pico-8 play session: no input (idle)

[t = 4 s] idle ~4s (no d-pad/buttons)
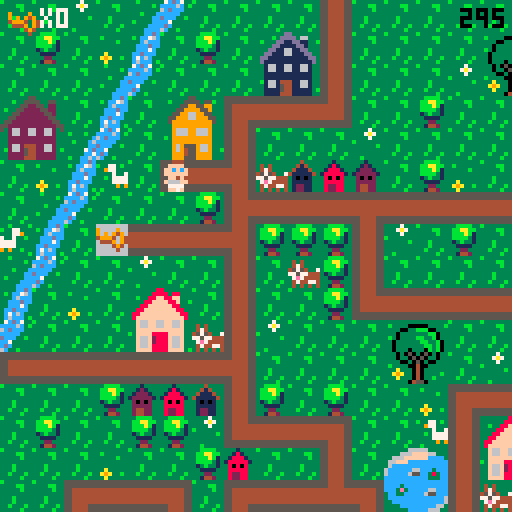
[t = 6 s] idle ~6s (no d-pad/buttons)
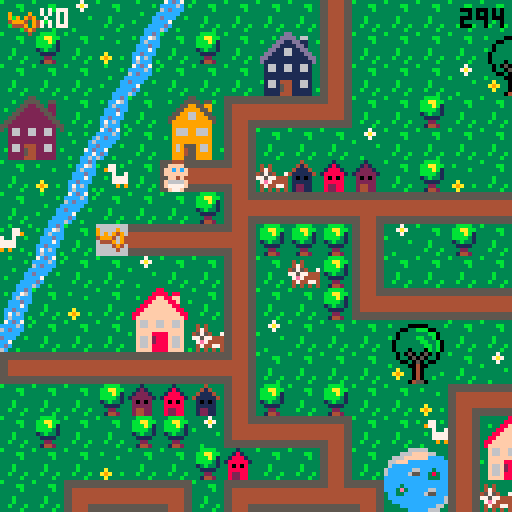

pico-8 cartridge
version 29
__lua__
-- baby search

--menu qui gere les niveaux

function _init()
	create_player()
	scene="intro"
	anim_time=0
	anim_wait=.3
	last=flr(time())
	music(0)
end

function _update()
	if scene=="intro" then
		update_intro()
	elseif scene=="lvl1" then
		update_lvl1()
	elseif scene=="intro2" then
		update_intro2()
	elseif scene=="lvl2" then
	 update_lvl2()
 elseif scene=="intro3" then
		update_intro3()
	elseif scene=="lvl3" then
	 update_lvl3()
	elseif scene=="win" then
		update_win()
 end
end
 
function _draw()
	if scene=="intro" then
		draw_intro()
	elseif scene=="lvl1" then
		draw_lvl1()
	elseif scene=="intro2" then
		draw_intro2()
	elseif scene=="lvl2" then
	 draw_lvl2()
	elseif scene=="intro3" then
		draw_intro3()
	elseif scene=="lvl3" then
	 draw_lvl3()
	elseif scene=="win" then
	 draw_win()
 end
end
-->8
-- intro

function draw_intro()
	cls()
	map(96,0,0,0)
	print("ouiiiin ! \n j'ai perdu \n mon doudou...",60,20,0)
	print("aide-moi a le retrouver !",20,53,0)
	print("tu as 5 minutes \n pour finir le jeu",10,73,2)
	print("press ❎ to start",10,100,1)
end

function update_intro()
	if btnp(❎) then
	scene="lvl1"
	test=flr(time())
	end
end

-- intro2 va du lvl 1 au lvl2

function draw_intro2()
	cls()
	map(96,16,0,0)
	print("ha ha ha ! \n c'est moi qui ai \n ton doudou !",50,20,0)
	print("je te le rendrai en echange \n de 12 biberons !",10,53,0)
	print("n'oublie pas ta poussette !",10,73,2)
	print("press ❎ to start",10,100,1)
end

function update_intro2()
	if btnp(❎) then
	scene="lvl2"
	up_player2()
	end
end

-- intro3 va du lvl2 au lvl3

function draw_intro3()
	cls()
	map(96,16,0,0)
	print("merci pour les \n biberons !",60,20,0)
	print("mais ce n'est \n pas fini !!",50,40,0)
	print("ton doudou est cache \n dans un coffre...",20,53,0)
	print("a toi de le trouver !",10,73,2)
	print("press ❎ to continue",10,100,1)
end

function update_intro3()
	if btnp(❎) then
		scene="lvl3"
		up_player3()
	end
end
-->8
-- lvl1

-- fonctions principales
function draw_lvl1()
	map_lvl1()
	draw_player()
	draw_ui()
	draw_time()
	stage_clear_lvl1()
	lose()
end

function update_lvl1()
	player_movement()
	update_camera()
end


--fonction qui cree la map
function map_lvl1()
 cls()
 map(0,0,0,0)
 timer()
end

--fonctions qui creent et
--affichent le joueur
function create_player()
	p={
		x=5,
		y=5,
		ox=0,
		oy=0,
		start_ox=0,
		start_oy=0,
		anim_t=0,
		sprite=192,
		keys=0,
		speed=1,
		anim_time=0
		}
end

function draw_player()
	spr(p.sprite, p.x*8+p.ox, p.y*8+p.oy,1,1,p.flip)
end

function animation()
 if time() - anim_time > anim_wait then
  if p.sprite!=0 then 
   p.sprite+=1
   anim_time=time()
    if p.sprite > 195 then
    p.sprite=192
    end
  end
 end
end


-- gestion de la camera
function update_camera()
	local camx=flr(p.x/16)*16
	local camy=flr(p.y/16)*16
	camera(camx*8,camy*8)
end

-- gestion des deplacements
function player_movement()
 animation()
	newx=p.x
	newy=p.y
	
 --if (btnp(⬅️)) newx-=p.speed p.flip=true 
 --if (btnp(➡️)) newx+=p.speed p.flip=false
	--if (btnp(⬆️)) newy-=p.speed
	--if (btnp(⬇️)) newy+=p.speed
	
	if p.anim_t==0 then
	 if (btn(⬅️)) then
   newx-=p.speed 
   p.flip=true
   p.sprite = 192
   newox=8
   newoy=0
  end
  if (btn(➡️)) then
   newx+=p.speed 
   p.flip=false
   p.sprite = 192
   newox=-8
   newoy=0
  end
	 if (btn(⬆️)) then 
	  newy-=p.speed 
	  p.sprite=0
	  newox=0
	  newoy=8
	 end
	 if (btn(⬇️)) then 
	  newy+=p.speed
	  p.sprite = 192
	  newox=0
	  newoy=-8
	 end
	end


	
	--gestion des collisions
 if not check_flag(0,newx,newy) and
 (p.x!=newx or p.y!=newy) then
	p.x=newx
	p.y=newy
	p.start_ox=newox
	p.start_oy=newoy
	p.anim_t=1
	end
	
		--animation
	p.anim_t=max(p.anim_t-0.125,0)
	p.ox=p.start_ox*p.anim_t
	p.oy=p.start_oy*p.anim_t
	
	

	--interdiction sortie de la map
	if not check_flag(0,newx, newy) then
		p.x=mid(0,newx,127)
		p.y=mid(0,newy,63)
		--p.start_ox=newox
	 --p.start_oy=newox
	 --p.anim_t=1
	else
		sfx(0)
	end

	--player mvt appelle la 
	--fonction interact pour
	--recupere la cle
	interact(p.x, p.y)

	
end

--recuperation des objets

	--verifie un flag
function check_flag(flag,x,y)
	local sprite=mget(x,y)
	return fget(sprite,flag)
end

 --verifie si la tile a 
 --le flag 1
function interact(x,y)
	if check_flag(1,x,y) then
		pick_up_key(x,y)
	end 
	if check_flag(2,x,y) then
		pick_up_stroller(x,y)
	end
	if check_flag(3,x,y) and
 	p.stroller == 1 then
		pick_up_bottle(x,y)
 end
 if check_flag(4,x,y) and
 	p.bottle >= 10 then
 	lvl3 = true
  end
 if check_flag(5,x,y) then
 	pick_up_bridge(x,y)
 	final = true
 end
 if check_flag(6,x,y) then
  pick_up_key3(x,y)
 end
 if check_flag(7,x,y) then
 	pick_up_bear(x,y)
 end 	
end

	--recupere la cle et keys +1
function pick_up_key(x,y)
	next_tile(x,y)
	p.keys+=1
	sfx(1)
end

function pick_up_key3(x,y)
	mset(65,2,86)
	p.keys+=1
	sfx(1)
end

	--remplace la tuile objet
	--par une tuile vide
function next_tile(x,y)
	local sprite=mget(x,y)
	mset(x,y,sprite+1)
end

-- remplace la tuile objet
-- par un sprite donne
function next_tile2(x,y)
	mset(66,4,15)
	mset(67,4,15)
end

function next_tile3(x,y)
	mset(65,1,120)
	mset(66,1,122)
end

-->8
-- fins de niveau

-- niveaux
--page game over

function draw_gameover()
	cls()
	map(112,0,0,0)
	print("ho non le temps est\nfini! \nmon doudou...",50,20,0)
	print("tu peux recommencer si tu veux!",3,53,0)
	print("press ❎ si tu veux\nretenter ta chance",3,60,1)
end

--fin de niveau
--game over par fin du chrono
function lose()
 if(time() - test) > 300  then
 draw_gameover()
 sfx(8)
 	if (btn(❎)) then
		run()
		end	 
 end
end

--niveau gagne
function stage_clear_lvl1()
 if (p.keys == 1) then
 cls()
 print("niveau 1 complete !", 5, 50, 7)
 print("appuyez sur ❎", 5, 60, 7)
 print("pour continuer", 5, 70, 7)
 	if (btn(❎)) then
 	 scene="intro2"
 	 up_player2()
 	end 
 end
end

function stage_clear_lvl2()
 cls()
 print("niveau 2 complete !", 5, 50, 7)
 print("appuyez sur ❎", 5, 60, 7)
 print("pour continuer", 5, 70, 7)
 	if (btn(❎)) then
 	 scene="intro3"
 	 up_player3()
 	end
end

function win()
	if p.bear == 1 then
		scene="win"
	end
end



-->8
-- user interface
function draw_ui()
 camera()
	spr(70,2,2)
	print("x"..p.keys,10,2,7)
end

function draw_ui_lvl2()
 camera()
	spr(70,2,2)
	print("x"..p.keys,10,2,7)
	spr(85,2,7)
	print("x"..p.bottle,10,9,7)
end

function draw_ui_lvl3()
 camera()
	spr(70,2,2)
	print("x"..p.keys,10,2,7)
	spr(15,50,1)
	print("x"..p.bridge.." sur 2",60,2,7)
end

function timer()
 check = flr(time()) - test
end

function draw_time()
 camera()
 print(abs(flr(check - 300)), 115, 2, 0)
end
-->8
--lvl2

function update_lvl2()
 update_camera()
 player_movement()
 update_stroller()
end

function draw_lvl2()
 map_lvl2()
 draw_player()
 draw_ui_lvl2()
 draw_time()
	lose()
	if lvl3 == true then
		stage_clear_lvl2()
	end
end

function map_lvl2()
 cls(0)
 map(0,0,0,0)
 timer()
end

function up_player2()
	p={
		x=37,
		y=8,
		ox=0,
		oy=0,
		start_ox=0,
		start_oy=0,
		anim_t=0,
		anim_time=0,
		sprite=192,
		keys=1,
		speed=1,
		stroller=0,
		bottle=0
		}
end

 --verifie si la tile a
 --le flag 1
--recupere stroller et pumpkin
function pick_up_stroller(x,y)
	next_tile(x,y)
	p.stroller+=1
	sfx(1)
end

function update_stroller()
 if p.stroller == 1 then
 p.sprite=185
 player_movement2()
 anim_stroller()
 end
end

function pick_up_bottle(x,y)
	next_tile(x,y)
	p.bottle+=1
	sfx(1)
end

function anim_stroller()
 if time() - anim_time > anim_wait then
  if p.sprite!=0 then 
   p.sprite+=1
   anim_time=time()
    if p.sprite > 186 then
    p.sprite=185
    end
  end
 end
end

function player_movement2()
	newx=p.x
	newy=p.y
	
	
	if p.anim_t==0 then
	 if (btn(⬅️)) then
   newx-=p.speed 
   p.flip=true
   newox=8
   newoy=0
  end
  if (btn(➡️)) then
   newx+=p.speed 
   p.flip=false
   newox=-8
   newoy=0
  end
	 if (btn(⬆️)) then 
	  newy-=p.speed 
	  newox=0
	  newoy=8
	 end
	 if (btn(⬇️)) then 
	  newy+=p.speed
	  newox=0
	  newoy=-8
	 end
	end


	
	--gestion des collisions
 if not check_flag(0,newx,newy) and
 (p.x!=newx or p.y!=newy) then
	p.x=newx
	p.y=newy
	p.start_ox=newox
	p.start_oy=newoy
	p.anim_t=1
	end
	
		--animation
	p.anim_t=max(p.anim_t-0.125,0)
	p.ox=p.start_ox*p.anim_t
	p.oy=p.start_oy*p.anim_t
	
	

	--interdiction sortie de la map
	if not check_flag(0,newx, newy) then
		p.x=mid(0,newx,127)
		p.y=mid(0,newy,63)
		--p.start_ox=newox
	 --p.start_oy=newox
	 --p.anim_t=1
	else
		sfx(0)
	end

	--player mvt appelle la 
	--fonction interact pour
	--recupere la cle
	interact(p.x, p.y)

end
-->8
--lvl3

function update_lvl3()
 update_camera()
 player_movement()
 update_stroller()
end

function draw_lvl3()
 map_lvl3()
 draw_player()
 draw_ui_lvl3()
 draw_time()
	lose()
	draw_bear()
	if final == true then
	draw_bridge()
	win()
	end
end

function map_lvl3()
 cls(0)
 map(0,0,0,0)
 timer()
end

function up_player3()
	p={
		x=67,
		y=5,
		ox=0,
		oy=0,
		start_ox=0,
		start_oy=0,
		anim_t=0,
		anim_time=0,
		sprite=192,
		speed=1,
		stroller=0,
		keys=2,
		bottle=10,
		bridge=0,
		bear=0
		}
end


 --recupere le pont
function pick_up_bridge(x,y)
	next_tile(x,y)
	p.bridge+=1
	sfx(1)
end

function draw_bridge()
	if p.bridge ==2 then
	next_tile2()
	end
end

function draw_bear()
	if p.keys == 3 then
	next_tile3()
	sfx(1)
	end
end

function pick_up_bear(x,y)
	next_tile(x,y)
	p.bear+=1
	sfx(1)
end

-->8
-- win


function draw_win()
	cls()
	map(112,16,0,0)
	print("bravo !",50,40,0)
end

function update_win()

end
__gfx__
00044400000444003331333333313333333433333333b33333333333b333333333bbbb3333337333333333333333ccdc37cdc7333333333333b3333355555555
0044440000ffff00331213333318133333414333333b4b33343433333333bb333bbaabb33337a7333b3333333b3cc76ccccc6c3b3b333b33333333b344444444
0ffffff00ffcfcf031222133318881333411143333bb44333474333333333b333bbbab133333733333333b33333c6ccc6cdccc333333333c3333333366666666
0ffffff00ffffff01222221318888813411111433b444bb345754337333333333bbbb313b33333333333333333cccdccccccc33333b333c6333b333c66666666
00ffff0000ff4f0032020233380808333101013333bb4bb377577444333b3333313b3313333333b33333333333ccc7c3dccc33b3333333cc333333cc66666666
0f6666f00f6666f0322222333888883331111133333b444b37e74444333b3333331111333333333333a333333ccdccc3cc733333333337cd3b3333cc66666666
0f7777f00f7777f0324422333822883331221133333b4b333474477433b333b333322333333333333a9a33b33c7c6c33cdc3333333333cc733333ccc44444444
00f77f0000f77f00324422333822883331221133333343333434343433333b333314423333b3333333a333333c6ccc3b6c33b3333b33cc6c3333cccc55555555
555555555544445555555555555555555544445555444455554444555555555555444455554444555555555555555555555555555544445555555555b3333333
5555555555444455555555555555555555444455554444555544445555555555554444555544445555555555555555555555555555444455444444443333bb33
44444444554444555544444444444455554444444444445544444444444444444444445555444444554444444444445555444455554444556666666633333b33
44444444554444555544444444444455554444444444445544444444444444444444445555444444554444444444445555444455554444556666666633333333
444444445544445555444444444444555544444444444455444444444444444444444455554444445544444444444455554444555544445566666666333b3333
444444445544445555444444444444555544444444444455444444444444444444444455554444445544444444444455554444555544445566666666333b3333
55555555554444555544445555444455555555555555555555555555554444555544445555444455555555555555555555444455555555554444444433b333b3
55555555554444555544445555444455555555555555555555555555554444555544445555444455555555555555555555444455555555555555555533333b33
33333333333333333333333883333333333333355333333333333335533333333333333dd333333333333366666333333333330b0333333333333330b0333333
3b3333000003333b3333338888388333333b33555533553333b3335555355b333333b3dddd3663333333666ffff663333b3330bbb033b3333b33330bb033b333
33330033bbb0033333b3388ff88ff333333335522553223333333559955993333b333dd11dd1133b33666ffffffcccc333330bb3bb03333b333330bbbb03333b
33303333333bb033333388ffff88f33b3b3355222255223333335599995593333333dd1111dd1333366fffcccccccccc3b303b33b33003333333303bbb033333
3b303333bb33b03333388ffffff8833333355222222552333335599669955333333dd116611dd33336cccccccccccccc330333333b3303333b330b33b3303333
330333333bb33b033388ffffffff88333355222222225533335599966999553333dd11166111dd336cccccc66ccc3ccc3330bbbbbbb033333330bbb333303333
3303333333bb3b03388ffffffffff883355222222222255333599999999995333dd1111111111dd36ccccc655cc383cc330bb33bb3bb03333330bbbbbb303333
33033303330b3b0338ffffffffffff83552222222222225533399999999993333d111111111111d3ccccccccccc333cc30bbb333333b30333330bbb3bbb03333
333030503050303333f66ff66ff66f33532662266226623533396669966693333316611661166133cccccccccccccccc0333333bbbb33303330bbbbb3bbb0333
333033050503303333f66ff66ff66f33332662266226623333396669966693333316611661166133cccc3ccccccccccc0333b3bb33330033330bbbbbb3333033
333300305030033333ffffffffffff3333222222222222333b399999999993333311111111111133ccc3e3ccccc66ccc30bbbbbbbb3b033b330bbbbbbb333033
3b33330040033333b3ffff8888ffff333322222222222233333999999999933333111111111111333cc33ccccc655ccc0bbb3bb3bbbbb0333b0bbbbb3bb33033
333a33304033333333f66f2888f66f33332662444226623333396955596693333b166144411661333cccccccccccccc6bbbbbb3333bbbb033330bbbbbb33033b
33a9a330403333b333f66f2888f66f333b2662544226623b333969455966933b331661544116613333ccccccccccccc63b3333344333b33038330b3333303333
333a33304033b33333f66f8888f66f3333222254422222333339994559999333331111544111113b3333ccccccccc66333300044540333338e83300450033b33
333333045503333333ffff8888ffff3b332222444222223333399955599993333311114441111133333333ccccc6663300000444455000003833304455003333
33344443330044033333333333b3333b66666666666666660000000000000000056666666666665000000000666666660566666666666650000000000000c000
3444773330044003b33773b3b33773339666696666666666900009000555555505666666666666505555555066666666056666666666665055555555000ccc00
404433330999999033977333333779339696949666666666909094900566666605666666666666506666665066666666056666666666665066666666001ccc10
444444439909909933337337733733b3499946946666666649994094056666660566666666666650666666506666666605666666666666506666666600611160
344444449999999933b3777777773333644496946666666604449094056666660566666666666650666666506666666605666666666666506666666600677760
33347444909999093333777777773333666649466666666600004940056666660566666666666650666666506666666605666666666666506666666600677760
33443344990000993333393993933b33666664666666666600000400056666660555555555555550666666505555555505666666666666506666666600677760
34434443099999903b3333333333333b666666666666666600000000056666660000000000000000666666500000000005666666666666506666666600066600
00888800003cccc3b3333333000444005ffff5553b30c033b3333333221dd2222222222222222222222222222222222222222222222222220000000000000000
088888802003dddc3333bb3350ffffdcff5f5f55b30ccc033333bb3311cccccccccccccccccccccccccccccc2222222222222222222222220000000000000000
8888888832033ddc33333b335ffcfcfcfffff644301ccc1033333b3311c0000000000000000000000000000c2222222220022222222222220000000000000000
88777788320000dc333333335ffffffc46666614306111603333333311c0700777700000007777700777000c2222222207702222222222220000000000000000
887777883cccccc0333b33330cff4fc64666611f30677760333b333311c0000000000000000000000000000c2202220207702222222222220000000000000000
8888888832cccc23333b333302cccc26f111111f30677760333b333311c0000000000000000000000000000c2220220207702222222222220000000000000000
08888880252cc25233b333b3252cc252ff11115f3067776033b333b311c0777770777770000777770777770c2222022207702222222222220000000000000000
008888003230032333333b330266002655dd5dd53306660333333b3311c0700070700070000700070700070c2222222207702222222222220000000000000000
3300000330000033cdcdddeeddddcdcdddd22dd222dd22dd2222222211c0700070700070070700070700070d200022220770002222222222dddddaaaaadddddd
300bbb0330b3bb00dddcdfffffdcdddddd2442244422442d2222222211c0700070700070000700070700070d222222220770770002222222ddddaaaaaaaddddd
00bb3bb00bbb3330ddcdf87878fdcddddd2442444442442d2222222211d0700070700070070700070700070d222222220770770770002222dddfffffffffdddd
0bbb3bb003bbbbbbdcdf8888888fddcdddd22444444422dd2222222211d0700070700070000700070700070d220022220770770770770222ddeff33f33ffeddd
0b3bbb330333b330ddef8228228feddddddd245745742ddd2222222211d0777770777770000777770777770d207700220777777777770222ddeff37f37ffeddd
00333b3000033300def822222228fedddddd245545542ddd2222222211d0000000000000000000000000000d207777007777777777770222dd9fffffffffdddd
3003333033045003def882222288fedddddd244444442ddd2222222211d0000000000000000000000000000d220777777777777777770222ddd9ffe7effddddd
3000040033045033dddf822f228fddddddddd2445442dddd2222222211dddddddddddddddddddddddddddddd222077777777777777770222dddd6fffff6ffddd
00b0044030450033ddddf8fff8fdddddddddd2244422dddd330aaa0333333333555554030333303302244422222207777777777777770222ddff6666666ffddd
0bbb00400450bb00dffddfffffdddffddddd224222422ddd30ffff0333000033054445409303090302444442222220777777777777770222ddff5666665ddddd
00bbb004450bbb33dffdeeeeeeeedffdddd24444444442dd0ff3f3f0309449033052225090909490304d4d40222222077777777777770222dddd5555555ddddd
003340044533bb30ddeeeeeeeeeeeedddd2442444442442d0ffffff004944940052225404999409430444440222222207777777777702222dddf5555555fdddd
3000040444453303ddffeeeeeeeeffdddd2422244422242d30ffef0304999940055554400444909404245424222222220777777777022222dddff55555ffdddd
3333304445000033ddff77777777ffdddd2224424244222d0f6666f030499403044454033000494030022200222222222000000000222222dddffdddddffdddd
3b33330445033333dffff777777ffffdddd24442224442dd0f5555f030444403044450333333040304422244222222222222222222222222dddefdddddfedddd
33333044455033b3dffff777777ffffdddd24442d24442dd30f55f0330000003300003333333303304400044222222222222222222222222dddddddddddddddd
05050505050505050505050505050505050505050505050505050505050505058005050505050505050505050505050505050505050505050505050505050505
05058500000000000000000000000000000000000000000000000000000000000000000000000000000000000000000000000000000000000000000000000000
00000000000000000000000000000000000000000000000000000000000000000000000000000000000000000000000000000000000000000000000000000000
00000000000000000000000000000000000000000000000000000000000000000000000000000000000000000000000000000000000000000000000000000000
00000000000000000000000000000000000000000000000000000000000000000000000000000000000000000000000000000000000000000000000000000000
00000000000000000000000000000000000000000000000000000000000000000000000000000000000000000000000000000000000000000000000000000000
00000000000000000000000000000000000000000000000000000000000000000000000000000000000000000000000000000000000000000000000000000000
00000000000000000000000000000000000000000000000000000000000000000000000000000000000000000000000000000000000000000000000000000000
dddddddaddddddddddddddd7dddddddddddddddd7dddddd700000000000000000000000000000000000000000000000000000000000000000000000000000000
dddddddddddddddddddddddddddddddddaddddadd7dddd7d00000000000000000000000000000000000000000000000000000000000000000000000000000000
dddddddaddddddddddddddd7dddddddddddaadddddd77ddd00000000000000000000000000000000000000000000000000000000000000000000000000000000
dddddddaddddddddddddddd7ddddddddddaddadddd7dd7dd00000000000000000000000000000000000000000000000000000000000000000000000000000000
ddddddaaaddddddddddddd777dddddddddaddadddd7dd7dd00000000000000000000000000000000000000000000000000000000000000000000000000000000
dddddaaaaaddddddddddd77777dddddddddaadddddd77ddd00000000000000000000000000000000000000000000000000000000000000000000000000000000
ddddaaaaaaaddddddddd7777777ddddddaddddadd7dddd7d00000000000000000000000000000000000000000000000000000000000000000000000000000000
adaaaaaaaaaaadad7d77777777777d7ddddddddd7dddddd700000000000000000000000000000000000000000000000000000000000000000000000000000000
ddddaaaaaaaddddddddd7777777dddddadddd7dddadddd7d00000000000000000000000000000000000000000000000000000000000000000000000000000000
dddddaaaaaddddddddddd77777dddddddddd777daaaddddd00000000000000000000000000000000000000000000000000000000000000000000000000000000
ddddddaaaddddddddddddd777dddddddddddd7dddadddddd00000000000000000000000000000000000000000000000000000000000000000000000000000000
dddddddaddddddddddddddd7dddddddddddddddddddddddd00000000000000000000000000000000000000000000000000000000000000000000000000000000
dddddddaddddddddddddddd7dddddddddddddddddddddddd00000000000000000000000000000000000000000000000000000000000000000000000000000000
dddddddddddddddddddddddddddddddddddddddddd7ddddd00000000000000000000000000000000000000000000000000000000000000000000000000000000
dddddddaddddddddddddddd7dddddddddadddddadddddd7d00000000000000000000000000000000000000000000000000000000000000000000000000000000
dddddddddddddddddddddddddddddddddddddddddddddddd00000000000000000000000000000000000000000000000000000000000000000000000000000000
0000000005cccccccccccc5000000000cccccccc05cccccccccccc5000000000dddddddd00044400000444000000000000000000000000000000000000000000
0555555505cccccccccccc5055555550cccccccc05cccccccccccc5055555555dddddddd50ffffdc50ffffdc0000000000000000000000000000000000000000
05cccccc05cccccccccccc50cccccc50cccccccc05cccccccccccc50ccccccccdddddddd5ffcfcfc5ffcfcfc0000000000000000000000000000000000000000
05cccccc05cccccccccccc50cccccc50cccccccc05cccccccccccc50ccccccccdddddddd5ffffffc5ffffffc0000000000000000000000000000000000000000
05cccccc05cccccccccccc50cccccc50cccccccc05cccccccccccc50ccccccccdddddddd0cff4fc60cff4fc60000000000000000000000000000000000000000
05cccccc05cccccccccccc50cccccc50cccccccc05cccccccccccc50ccccccccdddddddd02cccc262c2cc2c20000000000000000000000000000000000000000
05cccccc0555555555555550cccccc505555555505cccccccccccc50ccccccccdddddddd252cc252c5cccc5c0000000000000000000000000000000000000000
05cccccc0000000000000000cccccc500000000005cccccccccccc50ccccccccdddddddd02660026202602020000000000000000000000000000000000000000
00044400000444000004440000044400000444000004440000000000000000000000000000000000000000000000000000000000000000000000000000000000
00ffff0000ffff0000ffff0000ffff00004444000044440000000000000000000000000000000000000000000000000000000000000000000000000000000000
0ffcfcf00ffcfcf00ffcfcf00ffcfcf00ffffff00ffffff000000000000000000000000000000000000000000000000000000000000000000000000000000000
0ffffff00ffffff00ffffff00ffffff00ffffff00ffffff000000000000000000000000000000000000000000000000000000000000000000000000000000000
00ff4f0000ff4f0000ff4f0000ff4f0000ffff0000ffff0000000000000000000000000000000000000000000000000000000000000000000000000000000000
0f666ff00f6666f00ff666f00f6666f00f6666f00f6666f000000000000000000000000000000000000000000000000000000000000000000000000000000000
007777000f7777f0007777000f7777f00f7777f00f7777f000000000000000000000000000000000000000000000000000000000000000000000000000000000
00ff7f0000f77f0000f7ff0000f77f0000f77f0000f77f0000000000000000000000000000000000000000000000000000000000000000000000000000000000
__gff__
0000010101010101010101010101010000000000000000000000000000002000010101010101010101010101010101010101010101010101010101010101010101000101020000010100000001000000010400001008000000000000000002000101000000000000000000000000000001010000000010000040800000000000
0000000000000000000000000000000000000000000008080000000000000000000000000000080800000000000000000000000000000000000000000000000000000000000000000000000000000000000000000000000000000000000000000000000000000000000000000000000000000000000000000000000000000000
__map__
070709070e0c070707071107070707070707070704020307432a2b4207072021082c2d2c2d565656565656565656565656606156565656565656565656565656085656560b606152525252085252525252525252525252525252525252525656474e4e4e4e4e4e4e4e4e4e4e4e4e4e4a66666666666666666666666666666666
0708070a0b07080728291107070707202107070707110707073a3b4207073031083c3d3c3d5656565656565656565656567071565656565656555656565656560877560d0c7071525252522e2f202160612c2d2c2d2c2d52525208082c2d51524cb8b8b8b8b8b8b8b8b8b8b8b8b8b84d66666666666666666666666666666666
0707070e0c0707073839110707070930310707080714101013074222232021070820212c2d5656202160612e2f2c2d56562e2f565620212e2f606160612c2d560879560b2e2f521e1e52523e3f303170713c3d3c3d3c3d52522021523c3d52524cb8b8b8b8b8b8b8b8b8b8b8b8b8b84d665758595a6666666666666666666666
2425070b072627121010150707080707070707070707070811070732330431070830313c3d5656303170713e3f3c3d56563e3f565630313e3f707170713c3d5608560e0c3e3f52525252525252525252525252525252525252303152085252524cb86263b8b8b8b8b8b8b8b8b8b8b84d666768696a6666666666666666666666
34350d0c07363711070707090707070707070712101010101508070711070707085656565656562c2d5656565656565656565656562e2f5656565656562c2d5608560b07565652522e2f60610808082021525252606160615252525208522c2d4cb87273b8b8b8b8b8b8b8b8b8b8b84d66666666666666666666666666666666
070a0b42071a10180604030207080a0703070711080807070707070811070707085156565556563c3d5556565656565656565656563e3f5656565656563c3d56080e0c56565656523e3f70715252523031522e2f707170710808525208523c3d4cb8b8b8b8b8b8b8b8b8b8b8b8b8b84d66666666666666666666666666666666
070e0c0707070819101010171010101010171018070707121010101015070808082e2f60612021606120212e2f606156562c2d5656606156562e2f56562c2d56080b2e2f1f565652525252525252525208523e3f5252525252080852085252524cb8b8b8b8b8b8b8b8b8b8b8b8b8b84d66666666666666666666666666666666
430b074410101018080808110907080707110711400707110407070707070708083e3f70713031707130313e3f707156563c3d5656707156563e3f55563c3d56080c3e3f1f2c2d52525252525252525208522e2f5208082021525252085252524cb8b8b8b8b8b8b8b8b8b8b8b8b8b84d66666666666666666666666666666666
0e0c070709070711070608110707070704110711030808110708202107121017082e2f56765656555555555556202156562c2d56562e2f56562e2f20212c2d56086061561f3c3d0808202160612e2f5208523e3f525252303152522e2f2e2f524cb8b8b8b8b8b8b8b8b8b8b8b8b8b84d66666666666666666666666666666666
0b070a0722230711070708141010101010150714101010180707303107110911083e3f51565656555555555556303156563c3d56563e3f56563e3f30313c3d560870711f1f52525252303170713e3f5208522e2f525252202152523e3f3e3f524cb8b8b8b8b8b8b8b8b8b8b8b8b8b84d66666666666666666666666666666666
0c0707073233061109070707202107070707072627070811242507070a110a11082e2f202160612c2d2c2d5656202156562e2f565620215656565656565656560852525252606152525252525252525208523e3f0808083031085260615252524cb8b8b8b8b8b8b8b8b8b8b8b8b8b84d666666665b5c5d665d5d5d6666666666
1a10101010101018070707073031070907070736370708113435071210150711083e3f303170713c3d3c3d5656303156563e3f56563031565656565656565656085252525270606152522e2f2e2f2e2f085252525252525252080870715256564cb8b8b8b8b8b8b8b8b8b8b8b864654d666666666b6c6d666666666666666666
070707080203041108070807070a12101010101013070711070707110807071108565656565656565656565656565656562e2f56562c2d2c2d2c2d60612c2d2e085252525260707152523e3f3e3f3e3f2e2f52525252080808525252525256564cb8b8b8b8b8b8b8b8b8b8b8b874754d666666667b7c7d666666666666666666
070807070808091410101307074211222307070411030711060704110709121508565556565656565656565656565656563e3f56563c3d3c3d3c3d70713c3d3e0852522c2d70715252525252525252523e3f2c2d5252525208525252525252524cb8b8b8b8b8b8b8b8b8b8b8b8b8b84d66666666666666666666666666666666
0707070a07070803070711072a2b11323320210719101016101010154207110a082c2d5656202160612c2d2c2d202160612c2d555656565656565656565656560852523c3d60615252525252606152522e2f3c2c2d2c2d520852080808525252484b4b4b4b4b4b4b4b4b4b4b4b4b4b4966666666666666666666666666666666
0707121010130712101016133a3b11060730310a112627072223070707071410083c3d5656303170713c3d3c3d303170713c3d565656565656565656565656560852525252707108082c2d08707152523e3f523c3d3c3d5208520852525252080000000000000000000000000000000000000000000000000000000000000000
20211128291410150707071410101507070907071136370832330a070420210708565656565656565656565656565656562e2f2c2d2021202156562e2f2c2d600852525252085252523c3d520852525220215252525252520852525208525252474e4e4e4e4e4e4e4e4e4e4e4e4e4e4ab0b7b7b7b7b7b7b7b7b7b7b7b7b7b7b3
30311138390a0907072627070707040a070a090711080712101010101330310708555656565656565656565656565655563e3f3c3d3031303156563e3f3c3d70086061525208522e2f5252525252525230315252202152525252522c2d2c2d524cb8b8b8b8b8b8b8b8b8b8b8b8b8b84db5b8b8b8b8b8b8b8b8b8b895b8b8b8b6
07071910101010130736370707071210101013081107071108072a2b11070a0708565660612e2f20212021565660612e2f565656562c2d565656565656565656087071525208523e3f525208525252522e2f5208303152085252523c3d3c3d524cb8b8b8b8b8b8b8b8b8b8b8b8b8b84db5b8a4b8b8b895b8b8b8b8b8b8b8b8b6
07041122230808191010101303071140070711081107041107073a3b1107070908565670713e3f30313031565670713e3f565656563c3d565656565656565656085252525208525252520808080808523e3f52085252522e2f525252085252524cb86e6fb8b8b8b8b8b8b8b8b8b8b84db5b8b89091b8b8b8b8a5b89091b8b8b6
070711323306081109070a19101015070707141016101016101307081106070308565656565656565656562e2f56565656565656562c2d56562e2f2e2f2e2f56085252606108522e2f52525252085252606152085252523e3f52085208522c2d4cb87e7fb8b8b8b8b8b8b8b8b8b8b84db5b8b8a0a1b8b8b8b8b8b8a0a1b8b8b6
09071410101010180a0a09110720210707070708090702020a1910101610101008565656565656565656563e3f56565656565656563c3d56563e3f3e3f3e3f56085252707108523e3f522c2d5208525270715220212021085252085208523c3d4cb8b8b8b8b8b8b8b8b8b8b8b8b8b84db5b8b8b8b8b8b8b8b8b8b8b8b8a4b8b6
070a090707070711072021110730020709070607090709090711020709080707082c2d2e2f2021565660612c2d2c2d5656202156562c2d56562e2f55562e2f56085252525252520852523c3d52085252525252303130315252606152085252524cb8b8b8b8b8b8b8b8b8b8b8b8b8b84db5b894b8b8b8b8b8b8b8b8b8b8b8b8b6
0a09070808121018033031141710101010101307070809090711070707070907083c3d3e3f3031565670713c3d3c3d5656303156563c3d56563e3f56563e3f560820212021202108525252525260612c2d5252525252522e2f707152525252524cb8b8b8b8b8b8b8b8b8b8b8b8b8b84db5b8b8b8b8b8b86465b8b8b894b8b8b6
0a0908080311091410101307110607090708110407070a09081108030607070708565656562c2d565656565656606156562c2d56562c2d56562e2f5656565656083031303130312c2d0808080870713c3d0808080808523e3f525252525208524cb8b8b8b8b8b8b8b8b8b8b8b8b8b84db5b8b8b895b8b87475b8b8b8b8b8b8b6
070408121015070807071107110722230a07110709090904031910101013070808565656553c3d565656565656707156563c3d56563c3d56563e3f5656565656085252525252523c3d52525252525252525252525252525252525260615208524cb8b8b8b8b8b8b8b8b8b8b8b8b8b84db5b8b8b8b8b8b8b8b8b8b8b8b8b8b8b6
070804141307041417101610150732330707141010101010101526270811070a0856562c2d2e2f56562e2f565620215656202156562c2d56562e2f2e2f2e2f2e085252202152525252525252522e2f2e2f56562e2f08080808085270715208524cb8b8b8b8b8b8b8b8b8b8b8b8b8b84db5b89293b8b8b89091b8b8b89293b8b6
1010101015070a0711040a070809070703070a4009070702080736370a1107070856563c3d3e3f56563e3f565630315556303156563c3d56563e3f3e3f3e3f3e085252303108080808080808083e3f3e3f2e2f3e3f5252525252522c2d5208524cb8b8b8b8b8b8b8b8b8b8b8b8b8b84db5b8a2a3b894b8a0a1b8b8b8a2a3b8b6
282907070a0926271107070707121010171013072021090a09070707071109070856565656565656562e2f56562c2d2c2d2e2f5656606156565656565656565608525252525252525252525252521e1e523e3f52525208080808083c3d5208524cb8b8b8b8b8b8b8b8b8b8b8b8b8b84db5b8b8a4b8b8b8b8b8a5b895b8b8b8b6
383920210909363711072a2b4211202111080207303107070a08070a47114a090856565656565656563e3f56563c3d3c3d3e3f565670715656565656565656560808080808080808085252522c2d5252525252525252085252525252525208524cb8b8b8b8b8b8b8b8b8b8b8b8b8b84db5b8b8b8b8b8b8b8b8b8b8b8b8b8b8b6
0707303124250a0811073a3b421130311108080803070804032627074c444d0a0820212c2d606160612e2f56565656565656565656565656562e2f60612021560852525252525252525252523c3d5252522c2d525252085252522c2d2c2d0852484b4b4b4b4b4b4b4b4b4b4b4b4b4b49b1b4b4b4b4b4b4b4b4b4b4b4b4b4b4b2
0707070734350808141010101015090a14101010101010101b363707484b49070830313c3d707170713e3f56565656565656565655565656563e3f707130315608080808080808080808080808080808083c3d080808080808083c3d3c3d08080000000000000000000000000000000000000000000000000000000000000000
